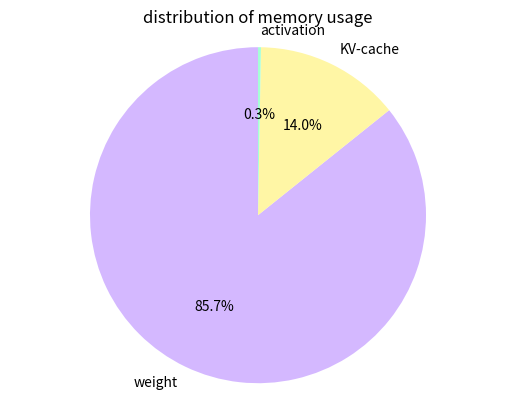

Write the Python code that produced this figure.

import matplotlib.pyplot as plt

def drawPie3(a, b, c):
    labels = ['weight', 'KV-cache', 'activation']
    sizes = [a, b, c]  # Values for each category
    colors = [
        '#D4B8FF',  # Soft purple (pastel lavender)
        '#FFF6A5',  # Faint yellow
        '#A5FFD6',  # Mint green
    ]

    plt.pie(sizes, labels=labels, colors=colors, autopct='%1.1f%%', startangle=90)

    # Equal aspect ratio ensures the pie is circular
    plt.axis('equal')  

    # Add title
    plt.title("distribution of memory usage")

    # Show plot
    plt.show()

    
if __name__ == "__main__":
    # Data
    modelSize = 2.443 
    cacheSize = 0.398 
    hiddenSize = 0.008
    totalSize = modelSize + cacheSize + hiddenSize


    drawPie3(modelSize/totalSize, cacheSize/totalSize, hiddenSize/totalSize)
